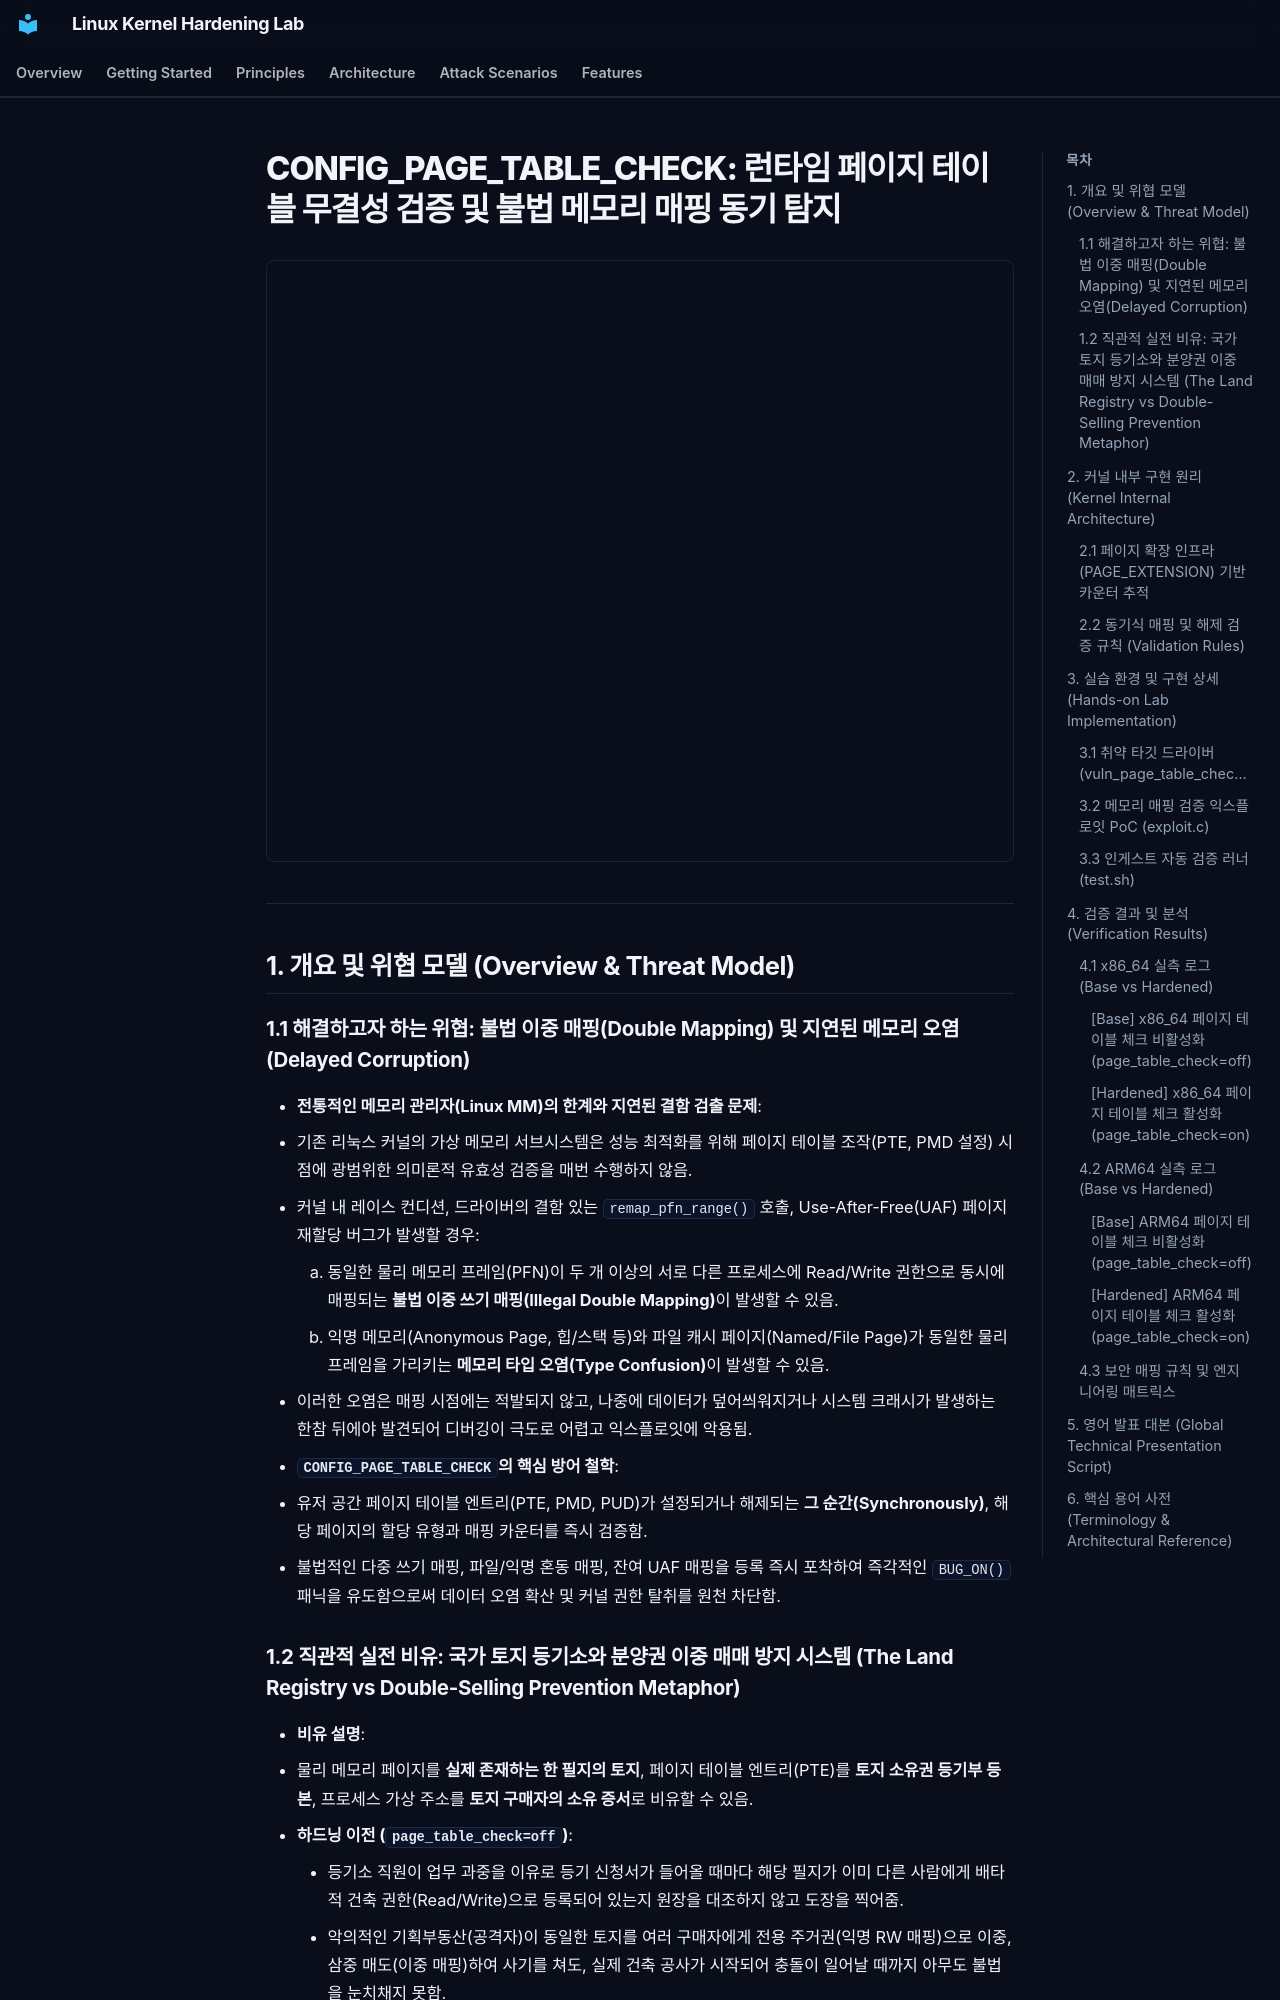

repository: auking45/linux-kernel-hardening-lab · page: ko/features/11-page-table-check/index.html · generator: mkdocs

# CONFIG_PAGE_TABLE_CHECK: 런타임 페이지 테이블 무결성 검증 및 불법 메모리 매핑 동기 탐지

<div style="margin: 1.5rem 0; border: 1px solid var(--md-default-fg-color--lightest); border-radius: 8px; overflow: hidden;">
  <iframe src="../../assets/diagrams/page-table-check/architecture.html" style="width: 100%; height: 600px; border: none; display: block;" title="CONFIG_PAGE_TABLE_CHECK Architecture Diagram"></iframe>
</div>

---

## 1. 개요 및 위협 모델 (Overview & Threat Model)

### 1.1 해결하고자 하는 위협: 불법 이중 매핑(Double Mapping) 및 지연된 메모리 오염(Delayed Corruption)

- **전통적인 메모리 관리자(Linux MM)의 한계와 지연된 결함 검출 문제**:
  - 기존 리눅스 커널의 가상 메모리 서브시스템은 성능 최적화를 위해 페이지 테이블 조작(PTE, PMD 설정) 시점에 광범위한 의미론적 유효성 검증을 매번 수행하지 않음.
  - 커널 내 레이스 컨디션, 드라이버의 결함 있는 `remap_pfn_range()` 호출, Use-After-Free(UAF) 페이지 재할당 버그가 발생할 경우:
    1. 동일한 물리 메모리 프레임(PFN)이 두 개 이상의 서로 다른 프로세스에 Read/Write 권한으로 동시에 매핑되는 **불법 이중 쓰기 매핑(Illegal Double Mapping)**이 발생할 수 있음.
    2. 익명 메모리(Anonymous Page, 힙/스택 등)와 파일 캐시 페이지(Named/File Page)가 동일한 물리 프레임을 가리키는 **메모리 타입 오염(Type Confusion)**이 발생할 수 있음.
  - 이러한 오염은 매핑 시점에는 적발되지 않고, 나중에 데이터가 덮어씌워지거나 시스템 크래시가 발생하는 한참 뒤에야 발견되어 디버깅이 극도로 어렵고 익스플로잇에 악용됨.
- **`CONFIG_PAGE_TABLE_CHECK`의 핵심 방어 철학**:
  - 유저 공간 페이지 테이블 엔트리(PTE, PMD, PUD)가 설정되거나 해제되는 **그 순간(Synchronously)**, 해당 페이지의 할당 유형과 매핑 카운터를 즉시 검증함.
  - 불법적인 다중 쓰기 매핑, 파일/익명 혼동 매핑, 잔여 UAF 매핑을 등록 즉시 포착하여 즉각적인 `BUG_ON()` 패닉을 유도함으로써 데이터 오염 확산 및 커널 권한 탈취를 원천 차단함.

### 1.2 직관적 실전 비유: 국가 토지 등기소와 분양권 이중 매매 방지 시스템 (The Land Registry vs Double-Selling Prevention Metaphor)

- **비유 설명**:
  - 물리 메모리 페이지를 **실제 존재하는 한 필지의 토지**, 페이지 테이블 엔트리(PTE)를 **토지 소유권 등기부 등본**, 프로세스 가상 주소를 **토지 구매자의 소유 증서**로 비유할 수 있음.
  - **하드닝 이전 (`page_table_check=off`)**:
    - 등기소 직원이 업무 과중을 이유로 등기 신청서가 들어올 때마다 해당 필지가 이미 다른 사람에게 배타적 건축 권한(Read/Write)으로 등록되어 있는지 원장을 대조하지 않고 도장을 찍어줌.
    - 악의적인 기획부동산(공격자)이 동일한 토지를 여러 구매자에게 전용 주거권(익명 RW 매핑)으로 이중, 삼중 매도(이중 매핑)하여 사기를 쳐도, 실제 건축 공사가 시작되어 충돌이 일어날 때까지 아무도 불법을 눈치채지 못함.
  - **하드닝 적용 (`page_table_check=on`)**:
    - 모든 토지 필지마다 실시간 감시 바코드(`struct page_table_check` 원자적 카운터)가 부여됨.
    - 등기소에서 새로운 등기를 등록하는 순간, 시스템이 즉각 바코드를 조회하여 "이미 다른 소유자에게 독점 건축권(RW)이 부여된 필지"임이 감지되면 그 자리에서 경보를 울리고 등기소 전체 업무를 즉각 정지(`BUG_ON()`)시킴.
    - 이로써 불법 이중 매매가 성립되는 순간 시스템 레벨에서 거래를 물리적으로 동기 차단함.

---

## 2. 커널 내부 구현 원리 (Kernel Internal Architecture)

### 2.1 페이지 확장 인프라 (`PAGE_EXTENSION`) 기반 카운터 추적

- **`struct page_table_check` 메타데이터 구조체**:
  - `mm/page_table_check.c`에 구현된 구조체로, 각 물리 페이지(`struct page`)마다 할당된 `page_ext` 메모리에 저장됨:
    ```c
    /* mm/page_table_check.c */
    struct page_table_check {
        atomic_t anon_map_count;  /* 익명 페이지 매핑 참조 횟수 */
        atomic_t file_map_count;  /* 파일/명명된 페이지 매핑 참조 횟수 */
    };
    ```
- **정적 브랜치 키 (`page_table_check_disabled`)**:
  - 커널 부팅 시 `page_table_check=on` 또는 `CONFIG_PAGE_TABLE_CHECK_ENFORCED=y`가 적용되면 `static_branch_disable(&page_table_check_disabled)`를 통해 런타임 검증 훅을 무조건 활성화함:
    ```c
    DEFINE_STATIC_KEY_TRUE(page_table_check_disabled);
    EXPORT_SYMBOL(page_table_check_disabled);
    ```
